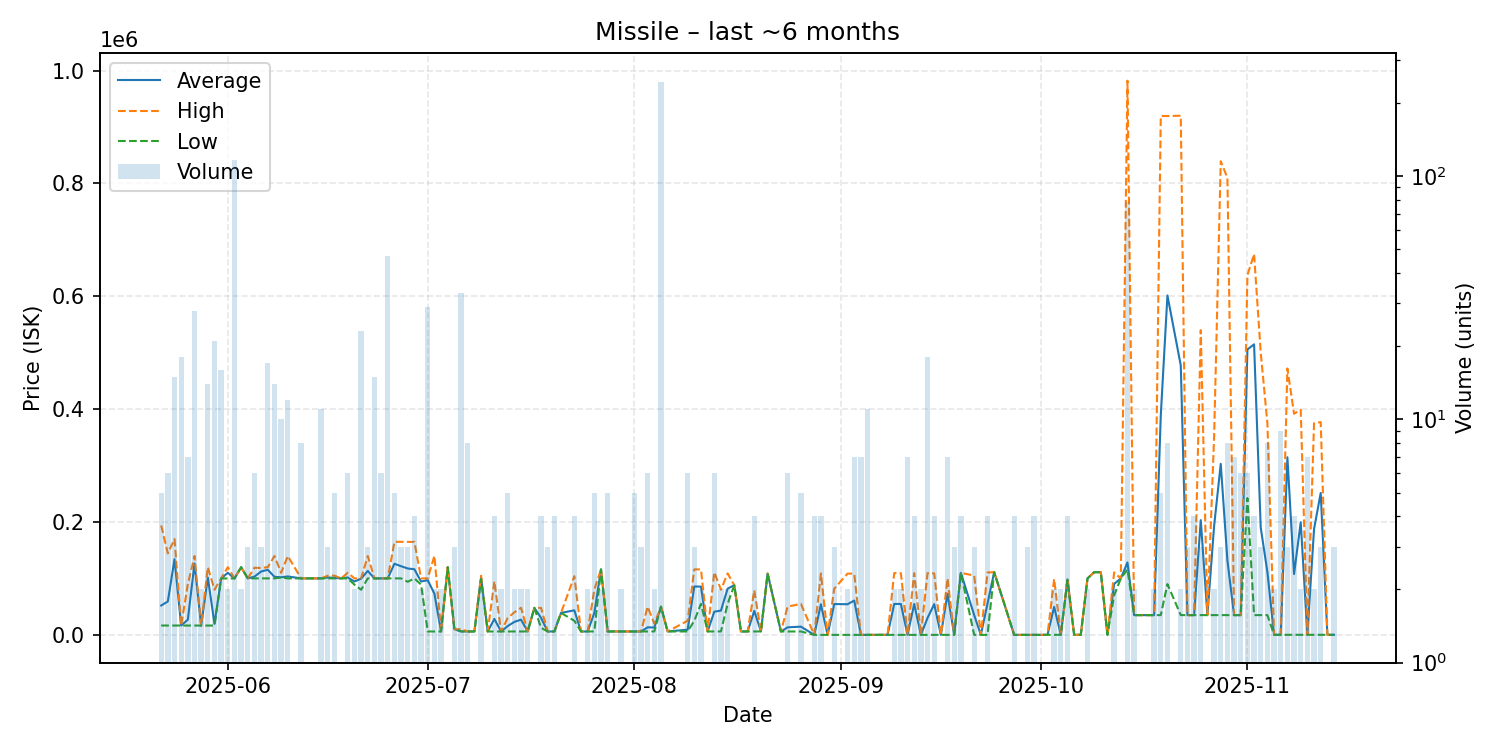

The data file committed next to this chart (first rows):
date, average, highest, lowest, order_count, volume
2025-05-22, 52052, 193900, 16590, 3, 5
2025-05-23, 59210, 144450, 16590, 6, 6
2025-05-24, 134105, 169800, 16590, 3, 15
2025-05-25, 16534, 16540, 16500, 4, 18
2025-05-26, 26971, 89800, 16500, 2, 7
2025-05-27, 126500, 139700, 16500, 4, 28
2025-05-28, 16500, 16500, 16500, 2, 2
2025-05-29, 101643, 120000, 16500, 5, 14
2025-05-30, 19524, 80000, 16500, 4, 21
2025-05-31, 99986, 100000, 99970, 7, 16
2025-06-01, 110000, 120000, 100000, 2, 2
2025-06-02, 100000, 100000, 100000, 6, 117
2025-06-03, 119950, 120000, 119900, 2, 2
2025-06-04, 100100, 100100, 100100, 2, 3
2025-06-05, 103267, 119000, 100100, 5, 6
2025-06-06, 112320, 118500, 99960, 3, 3
2025-06-07, 115312, 120000, 100100, 5, 17
2025-06-08, 102936, 139800, 100100, 5, 14
2025-06-09, 102060, 110000, 101700, 9, 10
2025-06-10, 103533, 139700, 100100, 6, 12
2025-06-12, 100100, 100100, 100100, 5, 8
2025-06-13, 100100, 100100, 100100, 1, 1
2025-06-14, 100100, 100100, 100100, 1, 1
2025-06-15, 100091, 100100, 100000, 7, 11
2025-06-16, 101700, 104900, 100100, 3, 3
2025-06-17, 101080, 105000, 100100, 4, 5
2025-06-18, 100100, 100100, 100100, 1, 1
2025-06-19, 101750, 110000, 100100, 5, 6
2025-06-20, 94550, 100100, 89000, 2, 2
2025-06-21, 99652, 100100, 80000, 9, 23
2025-06-22, 113333, 139800, 100100, 3, 3
2025-06-23, 100100, 100100, 100100, 2, 15
2025-06-24, 100100, 100100, 100100, 1, 6
2025-06-25, 100100, 100100, 100100, 7, 47
2025-06-26, 126020, 164900, 100100, 5, 5
2025-06-27, 121667, 164800, 100100, 3, 3
2025-06-28, 117633, 164800, 94050, 3, 3
2025-06-29, 116275, 164800, 100100, 3, 4
2025-06-30, 94550, 100100, 89000, 2, 2
2025-07-01, 96855, 100100, 6000, 14, 29
2025-07-02, 73000, 140000, 6000, 2, 2
2025-07-03, 6000, 6000, 6000, 1, 2
2025-07-04, 119900, 119900, 119900, 1, 1
2025-07-05, 10070, 10070, 10070, 1, 3
2025-07-06, 6247, 10070, 6000, 5, 33
2025-07-07, 6000, 6000, 6000, 3, 8
2025-07-08, 6000, 6000, 6000, 1, 1
2025-07-09, 101850, 104700, 99000, 2, 2
2025-07-10, 6001, 6001, 6001, 1, 1
2025-07-11, 28259, 94990, 6015, 4, 4
2025-07-12, 6015, 6015, 6015, 2, 2
2025-07-13, 15599, 29975, 6015, 4, 5
2025-07-14, 23008, 40000, 6015, 2, 2
2025-07-15, 27002, 47990, 6015, 2, 2
2025-07-16, 6015, 6015, 6015, 2, 2
2025-07-17, 47880, 47880, 47880, 1, 1
2025-07-18, 30192, 47875, 12508, 4, 4
2025-07-19, 6016, 6016, 6016, 3, 3
2025-07-20, 6016, 6016, 6016, 4, 4
2025-07-21, 38900, 38900, 38900, 1, 1
... 98 more rows
